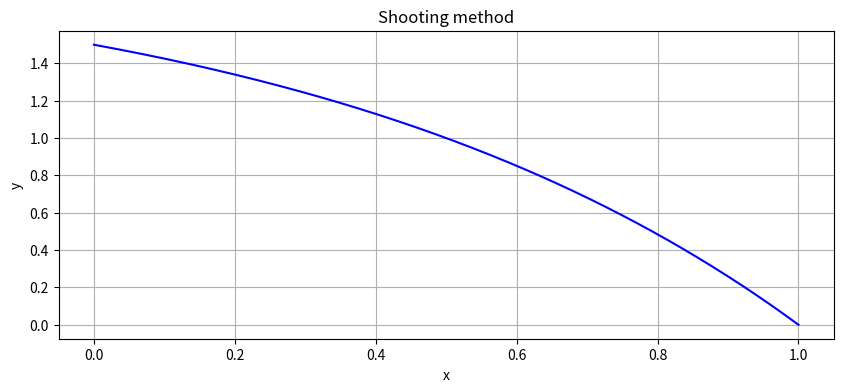

Recreate this plot in Python. (Note: this script raises an exception after producing the figure.)
import matplotlib.pyplot as plt
import numpy as np

Y0 = 1.5
Y1 = 0

def graph(x, y, filename, title):
    """
    Build graph
    """
    
    plt.figure(figsize=[10, 4])
    plt.plot(x, y, 'b-')
    
    plt.title(title)
    plt.grid()
    plt.xlabel('x')
    plt.ylabel('y')

    plt.savefig(filename)

def f(x,y):
    """
    ODE's right side
    """
    return np.array([y[1],-(0.5 * y[1] * y[1])/(1 - 0.5 * y[0])])

def rungekutta_iter(y, x, tau, idx):
    k1 = tau * f(x[idx], y[idx])
    k2 = tau * f(x[idx] + tau/2, y[idx] + k1/2)
    k3 = tau * f(x[idx] + tau, y[idx] - k1 + 2 * k2)
    return y[idx] + (k1 + 4 * k2 + k3) / 6

def solve_rungekutta(f,y0,x):
    """
    Solving system of ODE with Runge-Kutta method
    """
    n = len(x)
    tau = x[1] - x[0]
    y = np.zeros((n, len(y0)))
    
    y[0] = y0

    for idx in range(n-1):
        y[idx+1] = rungekutta_iter(y, x, tau, idx)

    return y

def solve_сauchy(f, Y0, alpha):
    """
    Solve Сauchy problem
    """
    y0 = np.array([Y0, alpha])

    # 0 < x <= 1
    X = 1
    # Number of points on (0,X] period
    points_num = 1001
    x = np.linspace(0, X, points_num)

    # Solve ODE
    sol = solve_rungekutta(f, y0, x)
    y = sol[:,0]
    
    # y(1,alpha)
    y_1 = y[-1]
    
    return x, sol[:,0], y_1

def solve_shooting(f, Y0, Y1, eps, alpha):
    """
    Solve problem using Shooting method
    """
    # Numerical derivation step
    h = 1e-5

    x = []
    y = []
    
    while(True):

        # Find y(1, alpha) and y(1, alpha + h)
        x, y, y_1_alpha = solve_сauchy(f, Y0, alpha)
        _, _, y_1_alpha_h = solve_сauchy(f, Y0, alpha + h)

        # F(alpha_n)
        F_alpha_n = y_1_alpha - Y1 

        # Stop if needed precision is achieved
        if abs(F_alpha_n) < eps:
            break
        
        # F(alpha_n + h)
        F_alpha_n_h = y_1_alpha_h - Y1

        # Numerical derivative
        F_alpha_n_der = (F_alpha_n_h - F_alpha_n) / h

        # Next alpha
        alpha = alpha - F_alpha_n / F_alpha_n_der

    return x, y

x, y = solve_shooting(f, Y0, Y1, 1e-6, 0.1)
graph(x, y, f"pictures/shooting.png", f"Shooting method")

def quasilin_iter_get_matrix(y, h, N):
    """
    Build matrix of the system
    """
    M = np.zeros((N + 1, N + 1))

    for i in range(N + 1):
        for j in range(N+1):

            # y_{0}^{m+1} coeff
            if i == 0:
                if j == 0:
                    M[i][j] = 1
                else:
                    M[i][j] = 0
                continue

            # y_{N}^{m+1} coeff
            if i == N:
                if j == N:
                    M[i][j] = 1
                else:
                    M[i][j] = 0
                continue
            
            # y_{k}^{m+1} coeff
            if i == j:
                deriv_sqr = pow((3 * y[i+1] - 4 * y[i] + y[i-1]) / (2 * h), 2)
                frac = 0.5 / (0.5 * y[i] - 1)
                M[i][j] = - 2 / pow(h, 2) + pow(frac, 2) * deriv_sqr

            # y_{k-1}^{m+1} coeff
            elif i - 1 == j:
                M[i][j] = 1 / pow(h,2)

            # y_{k+1}^{m+1} coeff
            elif i + 1 == j:
                M[i][j] = 1 / pow(h,2)
            
            else:
                M[i][j] = 0

    return M

def quasilin_iter_get_right_side(y, h, N, Y0, Y1):
    """
    Build right side of the system
    """
    right_side = np.zeros(N + 1)
    right_side[0] = Y0
    right_side[N] = Y1

    for i in range(1,N):
        deriv_sqr = pow((3 * y[i+1] - 4 * y[i] + y[i-1]) / (2 * h), 2)
        frac = 0.5 / (0.5 * y[i] - 1)
        right_side[i] = frac * deriv_sqr + pow(frac, 2) * deriv_sqr * y[i]

    return right_side

def quasilin_iter(y, h, N, Y0, Y1):
    """
    Iterate once using common algorithm
    """
    M = quasilin_iter_get_matrix(y, h, N)
    right_side = quasilin_iter_get_right_side(y, h, N, Y0, Y1)

    return np.linalg.solve(M, right_side)
    
def solve_quasilin(Y0, Y1, eps, h, iteration_num):
    """
    Iterate till the desired accuracy is succeded
    """
    
    # Number of points on the period [0;1]
    points_num = int(1/h)

    # First approximation
    y_prev = np.full(points_num + 1, 1)

    # Current iteration computation result
    y_cur  = np.zeros(points_num + 1)

    for iteration_idx in range(iteration_num):

        # Compute current accuracy
        y_cur = quasilin_iter(y_prev, h, points_num, Y0, Y1)
        
        # If desired accuracy is succeded, stop
        if np.max(np.abs(y_cur - y_prev)) < eps:
            break

        # Move to the next iteration
        y_prev = y_cur

    x = np.array([i * h for i in range(points_num+1)])
    return x, y_cur


x, y = solve_quasilin(Y0, Y1, 1e-3, 0.01, 100)
graph(x, y, f"pictures/quasilin.png", f"Quasilinearisation method")

